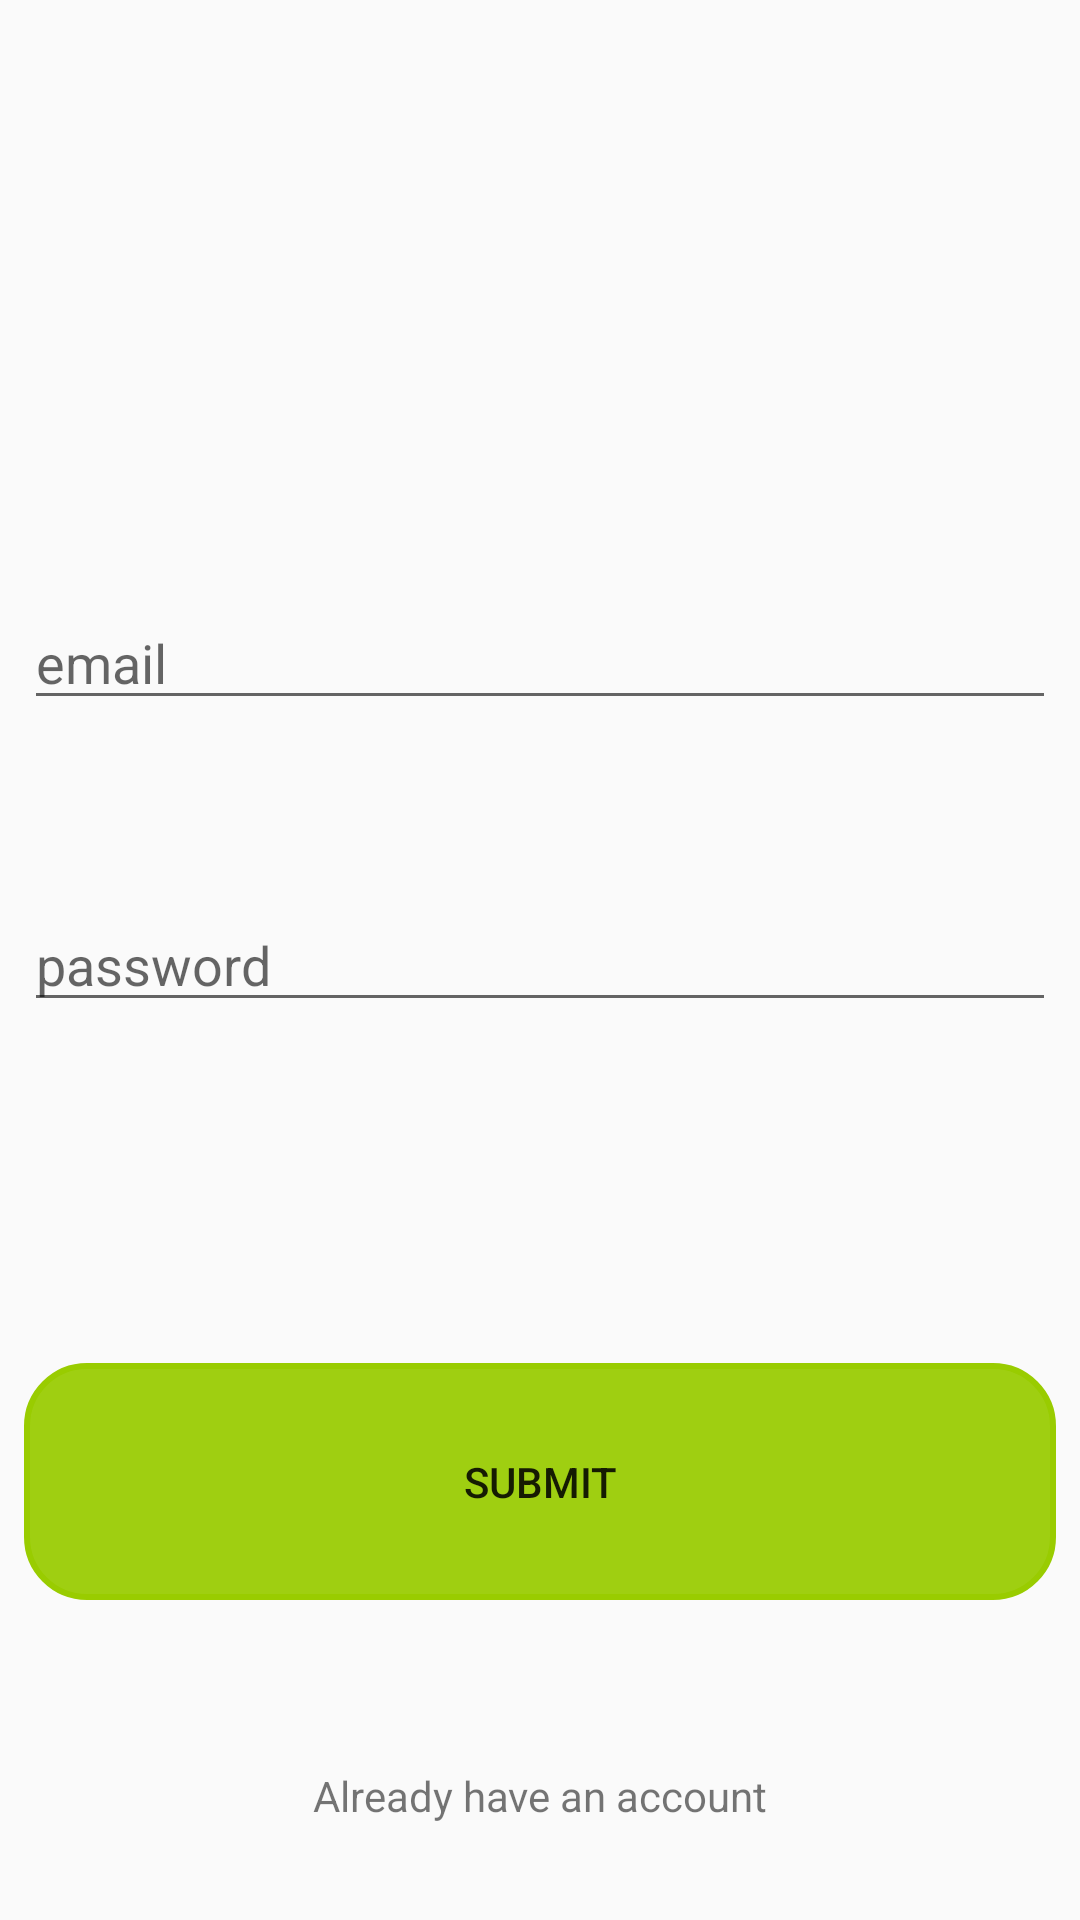

This screen was rendered from an Android layout file. Write that file and the resources it references.
<!-- AndroidManifest.xml: application theme Theme.AppCompat.Light.NoActionBar -->
<!-- res/layout/activity_sign_up.xml -->
<?xml version="1.0" encoding="utf-8"?>
<android.support.constraint.ConstraintLayout xmlns:android="http://schemas.android.com/apk/res/android"
    xmlns:app="http://schemas.android.com/apk/res-auto"
    xmlns:tools="http://schemas.android.com/tools"
    android:layout_width="match_parent"
    android:layout_height="match_parent"
    tools:context="com.spritegames.highlowgame.highlowgame.Activities.SignUpActivity">

    <EditText
        android:id="@+id/email_signup"
        android:layout_width="0dp"
        android:layout_height="wrap_content"
        android:layout_marginBottom="8dp"
        android:layout_marginEnd="8dp"
        android:layout_marginStart="8dp"
        android:layout_marginTop="8dp"
        android:ems="10"
        android:hint="@string/email_field"
        android:inputType="textEmailAddress"
        app:layout_constraintBottom_toBottomOf="parent"
        app:layout_constraintEnd_toEndOf="parent"
        app:layout_constraintHorizontal_bias="0.503"
        app:layout_constraintStart_toStartOf="parent"
        app:layout_constraintTop_toTopOf="parent"
        app:layout_constraintVertical_bias="0.327" />

    <EditText
        android:id="@+id/password_signup"
        android:layout_width="0dp"
        android:layout_height="wrap_content"
        android:layout_marginBottom="8dp"
        android:layout_marginEnd="8dp"
        android:layout_marginStart="8dp"
        android:layout_marginTop="8dp"
        android:ems="10"
        android:hint="@string/password_field"
        android:inputType="textPassword"
        app:layout_constraintBottom_toBottomOf="parent"
        app:layout_constraintEnd_toEndOf="parent"
        app:layout_constraintStart_toStartOf="parent"
        app:layout_constraintTop_toTopOf="parent" />

    <Button
        android:id="@+id/submit"
        android:layout_width="0dp"
        android:layout_height="wrap_content"
        android:layout_marginBottom="8dp"
        android:layout_marginEnd="8dp"
        android:layout_marginStart="8dp"
        android:layout_marginTop="8dp"
        android:background="@drawable/round_button"
        android:backgroundTint="@android:color/holo_green_light"
        android:padding="30dp"
        android:text="Submit"
        app:layout_constraintBottom_toBottomOf="parent"
        app:layout_constraintEnd_toEndOf="parent"
        app:layout_constraintHorizontal_bias="0.0"
        app:layout_constraintStart_toStartOf="parent"
        app:layout_constraintTop_toTopOf="parent"
        app:layout_constraintVertical_bias="0.819" />

    <TextView
        android:id="@+id/backBtn"
        android:layout_width="0dp"
        android:layout_height="wrap_content"
        android:layout_marginBottom="32dp"
        android:layout_marginEnd="8dp"
        android:layout_marginStart="8dp"
        android:text="Already have an account"
        android:textAlignment="center"
        android:textSize="14sp"
        app:layout_constraintBottom_toBottomOf="parent"
        app:layout_constraintEnd_toEndOf="parent"
        app:layout_constraintHorizontal_bias="0.0"
        app:layout_constraintStart_toStartOf="parent" />

</android.support.constraint.ConstraintLayout>
<!-- resources referenced by this layout -->
<resources>
  <!-- drawable round_button (drawable) -->
  <?xml version="1.0" encoding="utf-8"?>
  <shape xmlns:android="http://schemas.android.com/apk/res/android"
      android:shape="rectangle">
  
      <corners android:radius="20dp"/>
      <solid android:color="#EEFFFFFF"/>
      <padding
          android:bottom="5dp"
          android:left="10dp"
          android:right="10dp"
          android:top="5dp"/>
      <stroke android:width="2dp" />
  
  </shape>
  <string name="email_field">email</string>
  <string name="password_field">password</string>
</resources>
